Dataset: DATASET (GitHub, nowfal202/deploy). Classes: intersection aerial, park aerial, playground aerial, stadium aerial.

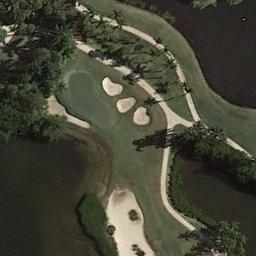
Label: park aerial

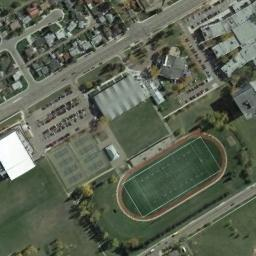
Label: playground aerial

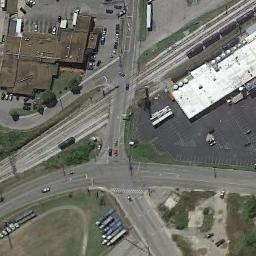
Label: intersection aerial

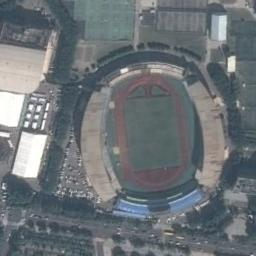
Label: stadium aerial

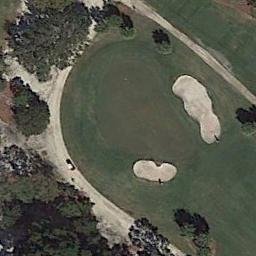
Label: park aerial

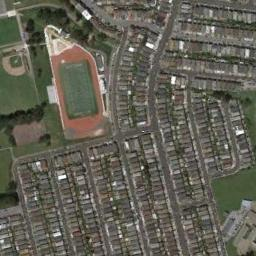
Label: playground aerial
